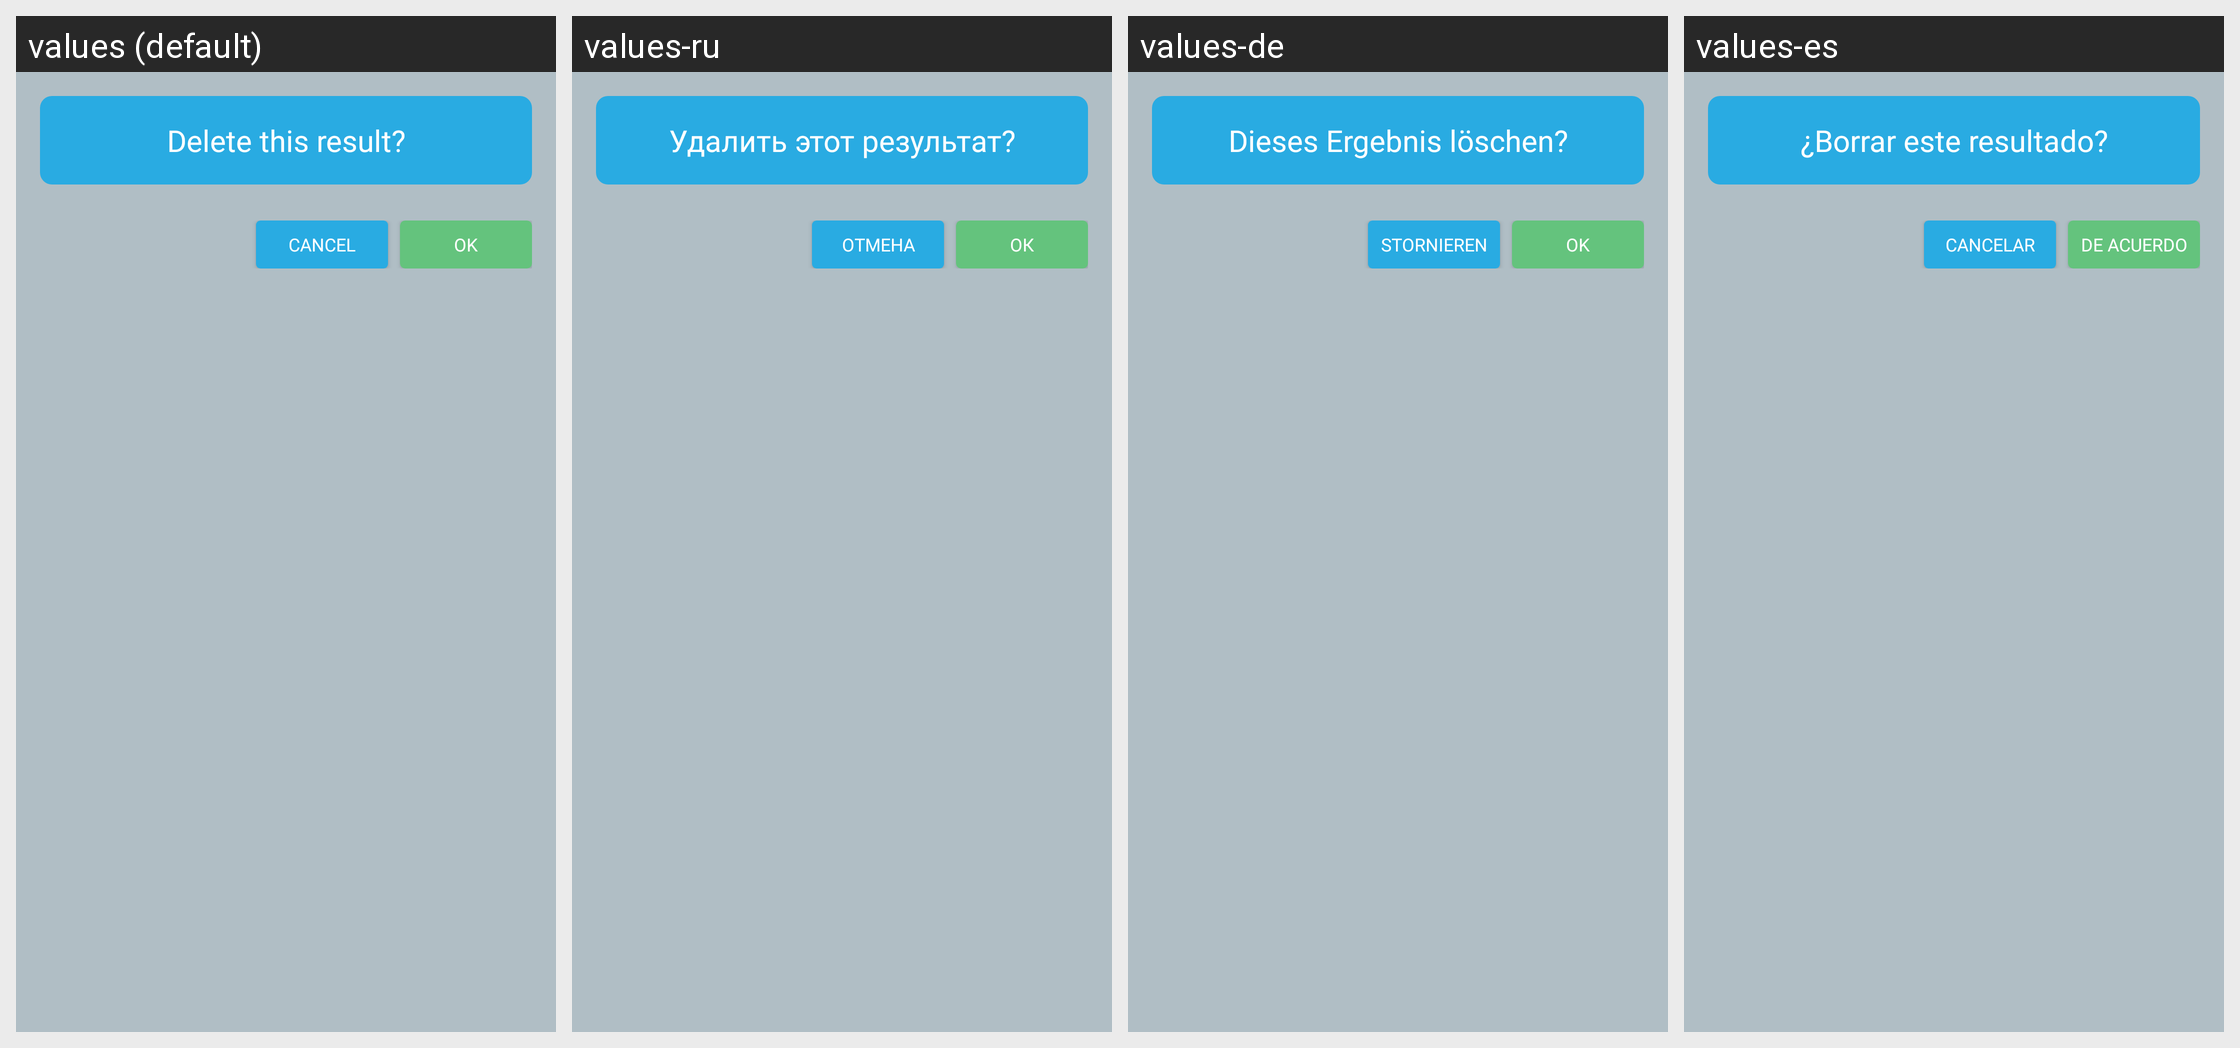

Translations of the strings shown on this Android screen, per locale in the grid:
Android screen res/layout/dialog_delete_result.xml rendered under 4 locales, left to right: values (default), values-ru, values-de, values-es. Device: Nexus 5 (rendered at 1080×1920; each locale shown at half size, 540×960, under a caption strip naming it); theme AppMainTheme.
Other locales in the repository, not shown: values-hi, values-ru-rRU, values-uk-rUA, values-zh-rCN.
Strings drawn on this screen, with the default value and each locale's value (text and hints the layout hard-codes, and strings that could not be matched under every locale, appear in the picture but are not listed):

delete_result
  values: Delete this result?
  values-ru: Удалить этот результат?
  values-de: Dieses Ergebnis löschen?
  values-es: ¿Borrar este resultado?

cancel
  values: CANCEL
  values-ru: ОТМЕНА
  values-de: STORNIEREN
  values-es: CANCELAR

ok
  values: OK
  values-ru: ОК
  values-de: OK
  values-es: DE ACUERDO
